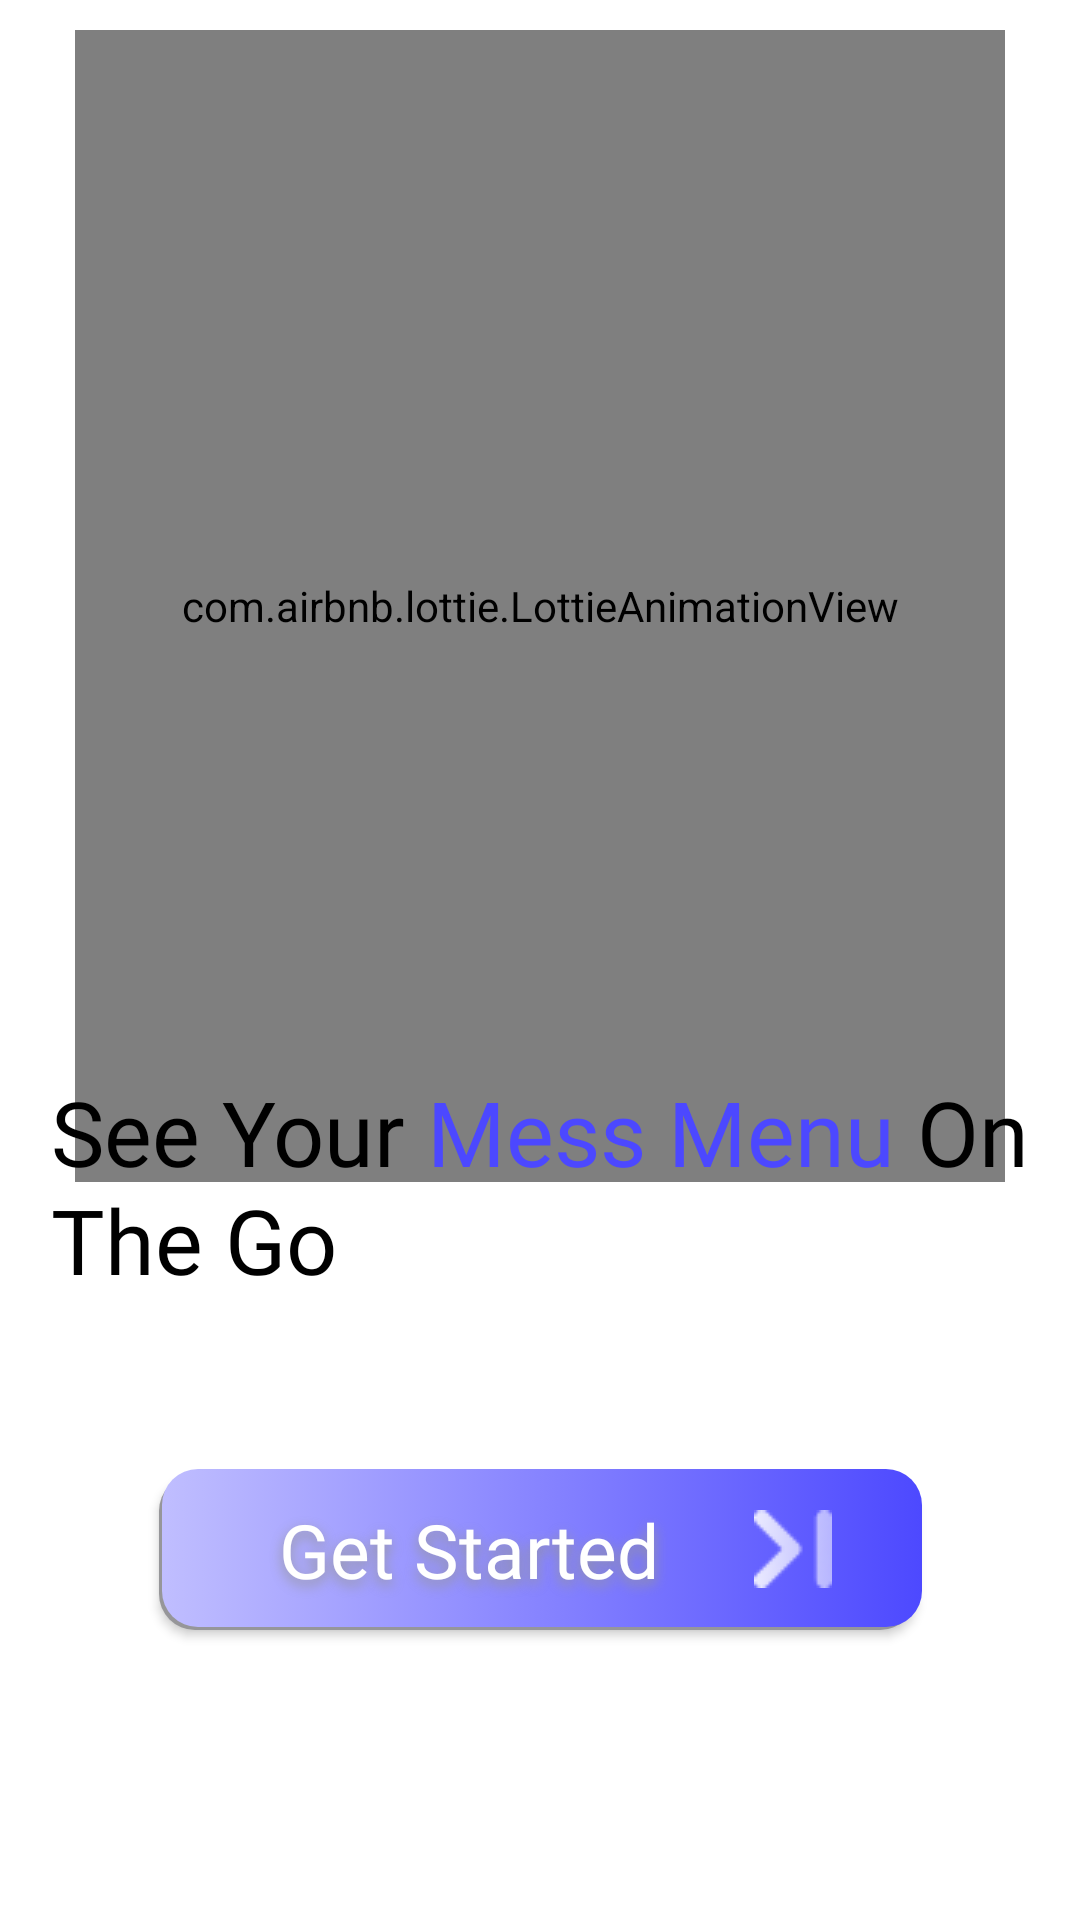

Layout XML and referenced resources for this Android screen:
<!-- AndroidManifest.xml: application theme Theme.VITB -->
<!-- res/layout/activity_get_started_screen.xml -->
<?xml version="1.0" encoding="utf-8"?>
<androidx.constraintlayout.widget.ConstraintLayout xmlns:android="http://schemas.android.com/apk/res/android"
    xmlns:app="http://schemas.android.com/apk/res-auto"
    xmlns:tools="http://schemas.android.com/tools"
    android:layout_width="match_parent"
    android:layout_height="match_parent"
    android:background="@color/white"
    tools:context=".Activities.get_started_screen">

    <com.airbnb.lottie.LottieAnimationView
        android:id="@+id/lottieAnimationView"
        android:layout_width="0dp"
        android:layout_height="0dp"
        app:layout_constraintHeight_percent="0.6"
        android:layout_marginStart="25sp"
        android:layout_marginTop="10sp"
        android:layout_marginEnd="25sp"
        app:layout_constraintEnd_toEndOf="parent"
        app:layout_constraintHorizontal_bias="0.389"
        app:layout_constraintStart_toStartOf="parent"
        app:layout_constraintTop_toTopOf="parent"
        app:lottie_autoPlay="true"
        app:lottie_loop="true"
        app:lottie_rawRes="@raw/boy" />

    <TextView
        android:id="@+id/textView7"
        android:layout_width="wrap_content"
        android:layout_height="36dp"
        android:layout_marginStart="10dp"
        android:layout_marginTop="100dp"
        android:layout_marginEnd="10dp"
        android:elevation="4dp"
        android:fontFamily="@font/jua"
        android:shadowDy="15"
        android:text="@string/See_Your_Mess_Menu_On"
        android:textSize="30dp"
        app:layout_constraintBottom_toBottomOf="parent"
        app:layout_constraintEnd_toEndOf="parent"
        app:layout_constraintStart_toStartOf="parent"
        app:layout_constraintTop_toTopOf="@+id/lottieAnimationView" />

    <TextView
        android:id="@+id/textView10"
        android:layout_width="wrap_content"
        android:layout_height="wrap_content"
        android:text="@string/The_Go"
        android:fontFamily="@font/jua"
        android:elevation="4dp"
        android:shadowDy="15"
        android:textSize="30dp"
        app:layout_constraintStart_toStartOf="@+id/textView7"
        app:layout_constraintTop_toBottomOf="@+id/textView7" />

    <Button
        android:id="@+id/getstarted"
        android:layout_width="wrap_content"
        android:layout_height="wrap_content"
        android:background="@drawable/get_started_btn_bgshape"
        android:drawableEnd="@drawable/get_started_btn_arrow"
        android:elevation="4dp"
        android:fontFamily="@font/jua"
        android:paddingVertical="10dp"
        android:paddingStart="40dp"
        android:paddingEnd="30dp"
        android:shadowColor="#969699"
        android:shadowDy="5"
        android:shadowRadius="10"
        android:text="Get Started     "
        android:textAllCaps="false"
        android:textColor="@color/white"
        android:textSize="25dp"
        app:cornerRadius="10dp"
        app:layout_constraintBottom_toBottomOf="parent"
        app:layout_constraintEnd_toEndOf="@+id/textView7"
        app:layout_constraintStart_toStartOf="@+id/textView10"
        app:layout_constraintTop_toBottomOf="@+id/textView7" />


</androidx.constraintlayout.widget.ConstraintLayout>
<!-- resources referenced by this layout -->
<resources>
  <color name="white">#FFFFFFFF</color>
  <!-- drawable get_started_btn_arrow: png bitmap (drawable, 906 bytes) -->
  <!-- drawable get_started_btn_bgshape (drawable) -->
  <?xml version="1.0" encoding="utf-8"?>
  <selector xmlns:android="http://schemas.android.com/apk/res/android">
  <item>
  <layer-list>
      <item android:right="2dp" android:top="2dp">
          <shape>
              <corners android:radius="12dp" />
              <solid android:color="#969699" />
          </shape>
      </item>
      <item android:bottom="1dp" android:left="1dp">
          <shape>
              <gradient
                  android:angle="180"
                  android:endColor="#C0BEFF"
                  android:startColor="#4D49FF" />
  
              <corners android:radius="12dp" />
  
  
          </shape>
      </item>
  </layer-list>
  </item>
  </selector>
  <string name="See_Your_Mess_Menu_On"><font color="black">See Your </font><font color="#4C48FF">Mess Menu </font><font color="black">On</font></string>
  <string name="The_Go"><font color="black">The Go</font></string>
  <style name="Theme.VITB" parent="Base.Theme.VITB" />
  <style name="Base.Theme.VITB" parent="Theme.Material3.DayNight.NoActionBar">
          
          
      </style>
</resources>
